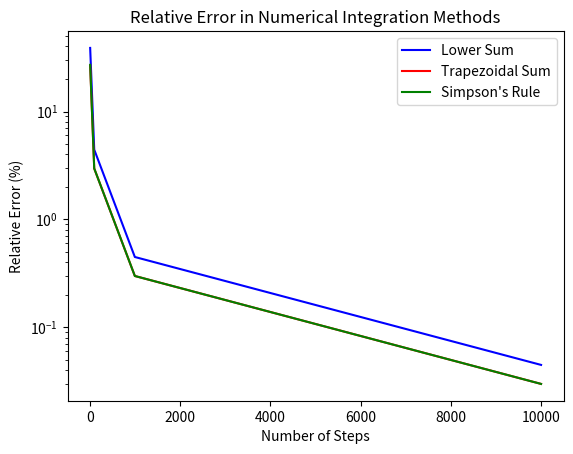

Write Python code to recreate this figure.
import numpy as np
import matplotlib.pyplot as plt
import sys

def group(values, n):
    '''Takes in a list, and groups them into sub-lists with each sub-list
        containing n values. (Used for grouping points into 3s for
        Simpson's rule)'''
    return [values[i:i+n] for i in range(0, len(values), n-1)]

def lowerSum(xlist, ylist):
    '''A function which takes in two lists (values of x and values of f(x)),
        and calculates the numerical integral using the lower sum method.'''
    areaList = []
    for i in range(len(xlist[:-1])):
        area = ylist[i]*(xlist[i+1]-xlist[i])
        areaList.append(area)    
    rsum = 0
    for a in areaList:
        rsum += a
    return rsum

def trapSum(xlist, ylist):
    '''Function which takes in two lists (values of x, f(x)), and calculates
        the numerical integral using the trapezoidal method.'''
    areaList = []
    for i in range(len(xlist[:-1])):
        b1 = ylist[i]
        b2 = ylist[i+1]
        area = 0.5*(b1 + b2)*(xlist[i+1]-xlist[i])
        areaList.append(area)
    tsum = 0
    for a in areaList:
        tsum += a
    return tsum

def simpsonSum(xlist, ylist):
    '''Function which takes in two lists (values of x, f(x)), and calculates
        the numerical integral using Simpons rule.'''
    groupx = group(xlist, 3)
    groupy = group(ylist, 3)
    areaList = []
    for i in range(len(groupx)):
        if len(groupx[i]) == 3:
            
            h = (groupx[i][2] - groupx[i][0])/2
            F1 = groupy[i][0]
            F2 = groupy[i][1]
            F3 = groupy[i][2]
            area = (h/3)*(F1+(4*F2)+F3)
            areaList.append(area)   
        elif len(groupx[i]) == 2:
            print('!')
            b1 = groupy[i][0]
            b2 = groupy[i][1]
            h = (groupx[i][1] - groupx[i][0])
            area = 0.5*(b1 + b2)* h
            areaList.append(area)
        else:
            break
    sSum = 0
    for a in areaList:
        sSum += a
    return sSum
        
def f(x):
    '''Function we are evaluating.'''
    return x**2

def analyticInt(x):
    '''The analytic integral of the function we are evaluating.'''
    return x**3/3

def percError(true, aprox):
    '''Calculates the relative error, given the analytic value and the
        calculated numerical value.'''
    return ((true - aprox)/true)*100

if __name__ == '__main__':
    #sys.exit(1)
    myList = np.arange(0, 30, 1)
    

    hList = [0.1, 0.01, 0.001, 0.0001]#, 0.00001, 0.000001]
    lowerErrorList = []
    trapErrorList = []
    simpErrorList = []
    numOfSteps = []
    for h in hList:
        xValues = np.arange(0, 1, h)
        yValues = f(xValues)
        print(len(xValues))
        numOfSteps.append(len(xValues)) #X Axis values
        lower = lowerSum(xValues, yValues)
        lowerError = percError(analyticInt(1), lower)
        lowerErrorList.append(lowerError) #Y Axis values
        trap = trapSum(xValues, yValues)
        trapError = percError(analyticInt(1), trap)
        trapErrorList.append(trapError) #Y Axis values
        simp = simpsonSum(xValues, yValues)
        simpError = percError(analyticInt(1), simp)
        simpErrorList.append(simpError) #Y Axis values
        print(lower)
        print(lowerError)
        print(trap)
        print(trapError)
        print(simp)
        print(simpError)

    plt.plot(numOfSteps, lowerErrorList, color='blue',label='Lower Sum')
    plt.plot(numOfSteps, trapErrorList, color='red',label='Trapezoidal Sum')
    plt.plot(numOfSteps, simpErrorList, color='green',label="Simpson's Rule")
    #plt.ylim(0 ,0.5)
    #plt.xlim(0, 10000)
    plt.legend()
    plt.title('Relative Error in Numerical Integration Methods')
    plt.xlabel('Number of Steps')
    plt.yscale('log')
    plt.ylabel('Relative Error (%)')
    plt.show()






        
        
        
